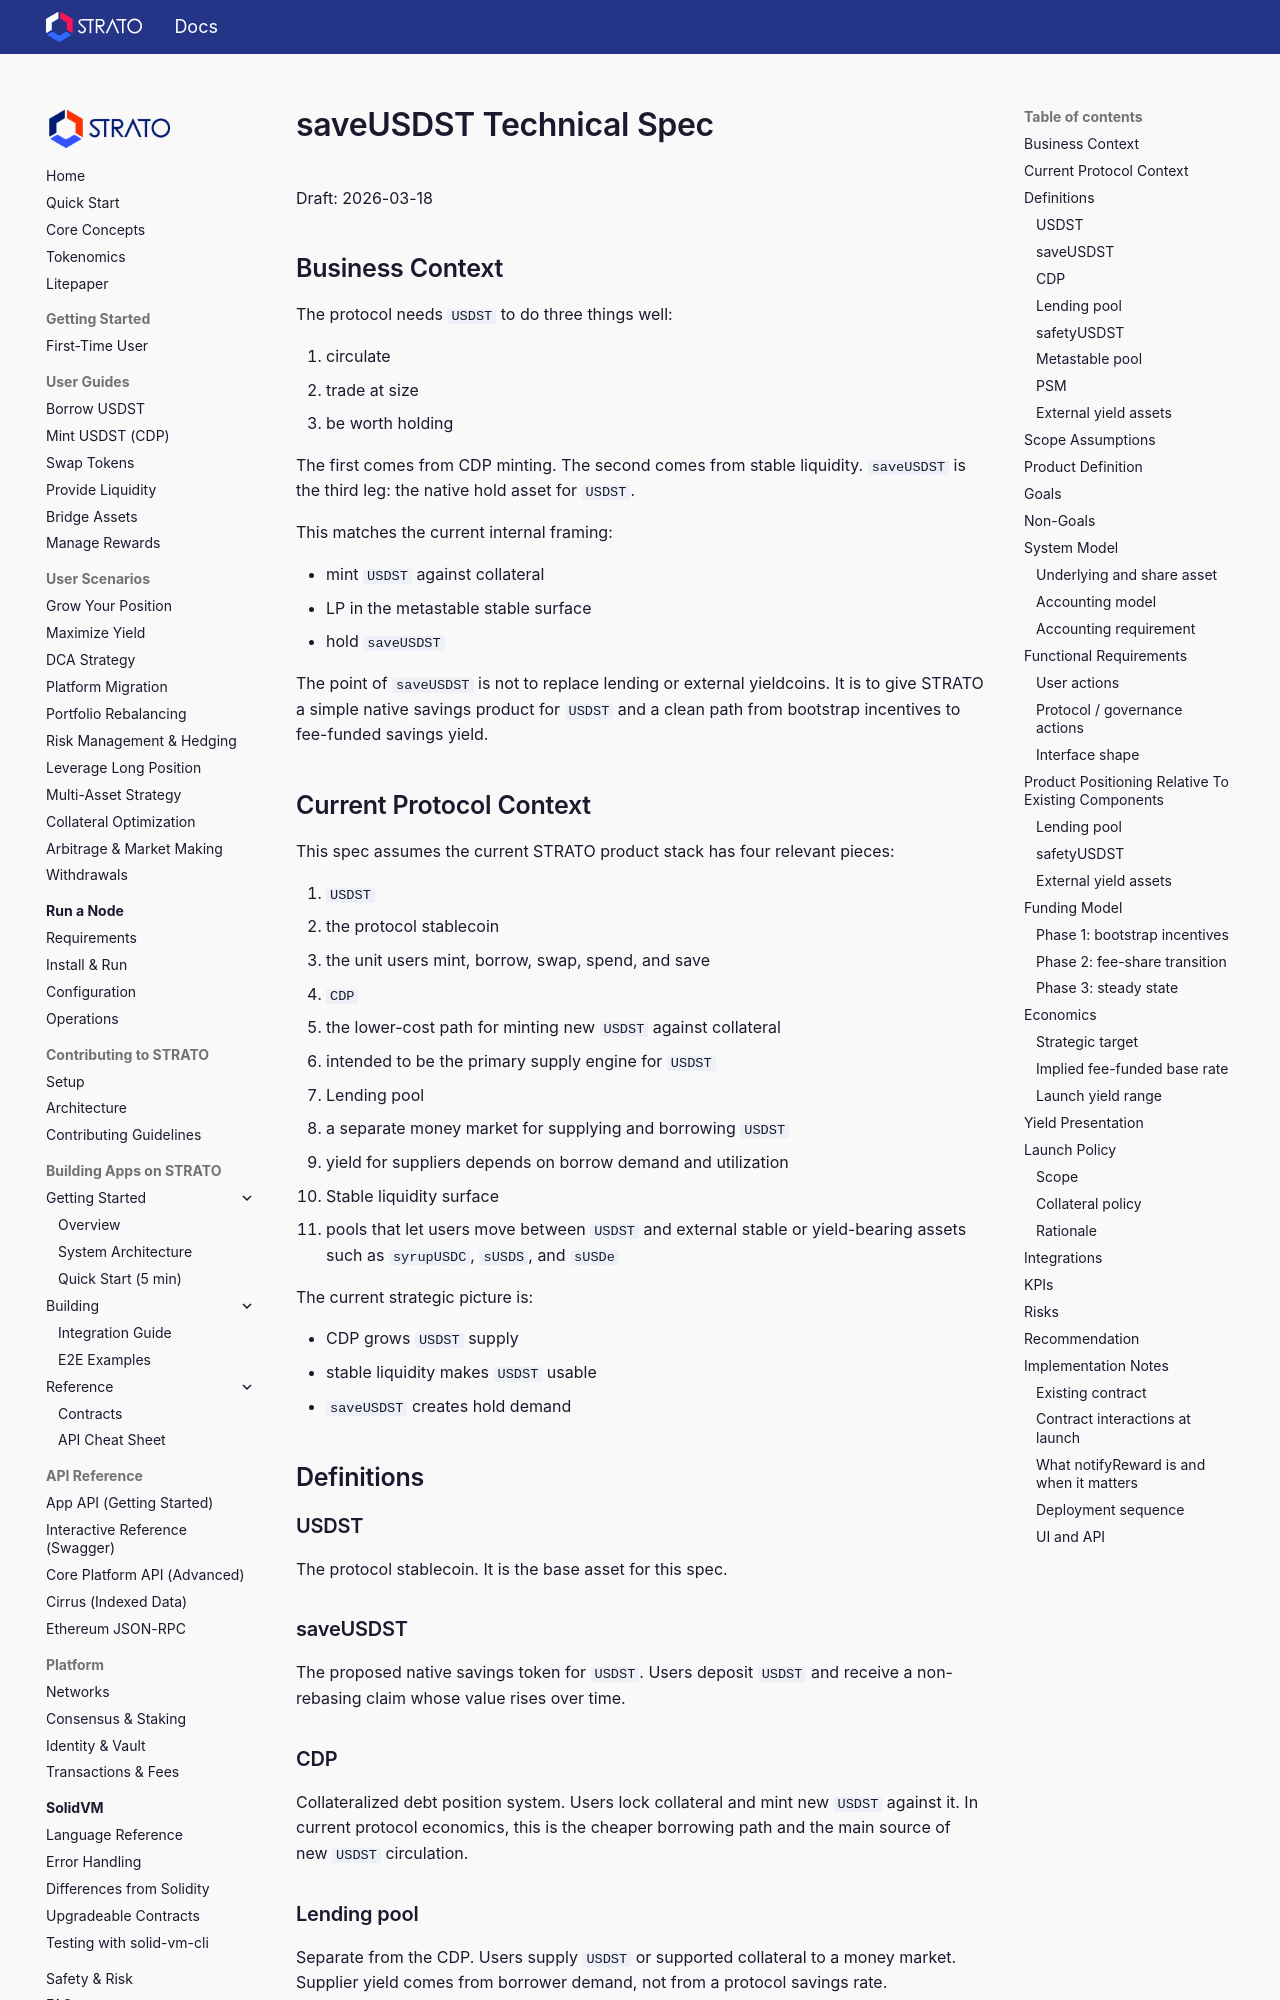

repository: strato-net/strato-platform · page: design-docs/save-usdst/index.html · generator: mkdocs

# saveUSDST Technical Spec

Draft: 2026-03-18

## Business Context

The protocol needs `USDST` to do three things well:

1. circulate
2. trade at size
3. be worth holding

The first comes from CDP minting. The second comes from stable liquidity. `saveUSDST` is the third leg: the native hold asset for `USDST`.

This matches the current internal framing:

- mint `USDST` against collateral
- LP in the metastable stable surface
- hold `saveUSDST`

The point of `saveUSDST` is not to replace lending or external yieldcoins. It is to give STRATO a simple native savings product for `USDST` and a clean path from bootstrap incentives to fee-funded savings yield.

## Current Protocol Context

This spec assumes the current STRATO product stack has four relevant pieces:

1. `USDST`
   - the protocol stablecoin
   - the unit users mint, borrow, swap, spend, and save

2. `CDP`
   - the lower-cost path for minting new `USDST` against collateral
   - intended to be the primary supply engine for `USDST`

3. Lending pool
   - a separate money market for supplying and borrowing `USDST`
   - yield for suppliers depends on borrow demand and utilization

4. Stable liquidity surface
   - pools that let users move between `USDST` and external stable or yield-bearing assets such as `syrupUSDC`, `sUSDS`, and `sUSDe`

The current strategic picture is:

- CDP grows `USDST` supply
- stable liquidity makes `USDST` usable
- `saveUSDST` creates hold demand

## Definitions

### USDST

The protocol stablecoin. It is the base asset for this spec.

### saveUSDST

The proposed native savings token for `USDST`. Users deposit `USDST` and receive a non-rebasing claim whose value rises over time.

### CDP

Collateralized debt position system. Users lock collateral and mint new `USDST` against it. In current protocol economics, this is the cheaper borrowing path and the main source of new `USDST` circulation.

### Lending pool

Separate from the CDP. Users supply `USDST` or supported collateral to a money market. Supplier yield comes from borrower demand, not from a protocol savings rate.
